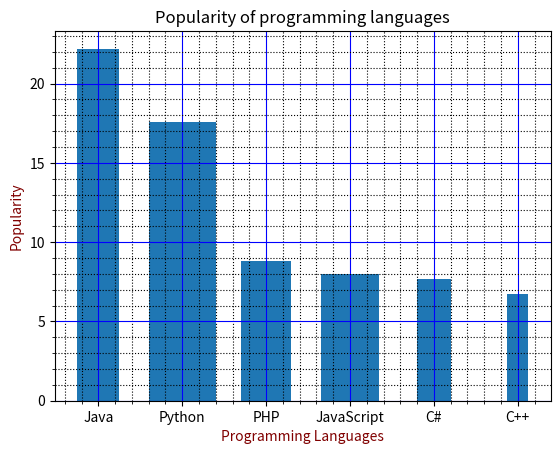

Here is the Python script that generated this plot:
'''
Created on 23/01/2020
[redacted]
'''
'''
problem statement:
Write a Python programming to display a bar chart of the popularity of programming Languages. Increase bottom margin. 
Sample data: 
Programming languages: Java, Python, PHP, JavaScript, C#, C++
Popularity: 22.2, 17.6, 8.8, 8, 7.7, 6.7 

'''
from matplotlib import pyplot as plt

languages=['Java','Python','PHP','JavaScript','C#','C++']
popularity=[22.2,17.6,8.8,8,7.7,6.7]

plt.xlabel("Programming Languages",color='maroon')
plt.ylabel("Popularity",color='maroon')

x_pos=[index for index, value in enumerate(languages)]
plt.xticks(x_pos,languages)
y_pos=[0,1,2,3,4,5]
width=[0.5,0.8,0.6,0.7,0.4,0.25]
plt.bar(y_pos,popularity,width=width)
plt.xticks(y_pos,languages)
plt.minorticks_on()

plt.grid(which='major',linestyle='-',color='blue')
plt.grid(which='minor',linestyle=":",color='black')
plt.title("Popularity of programming languages", color='black')
plt.show()
